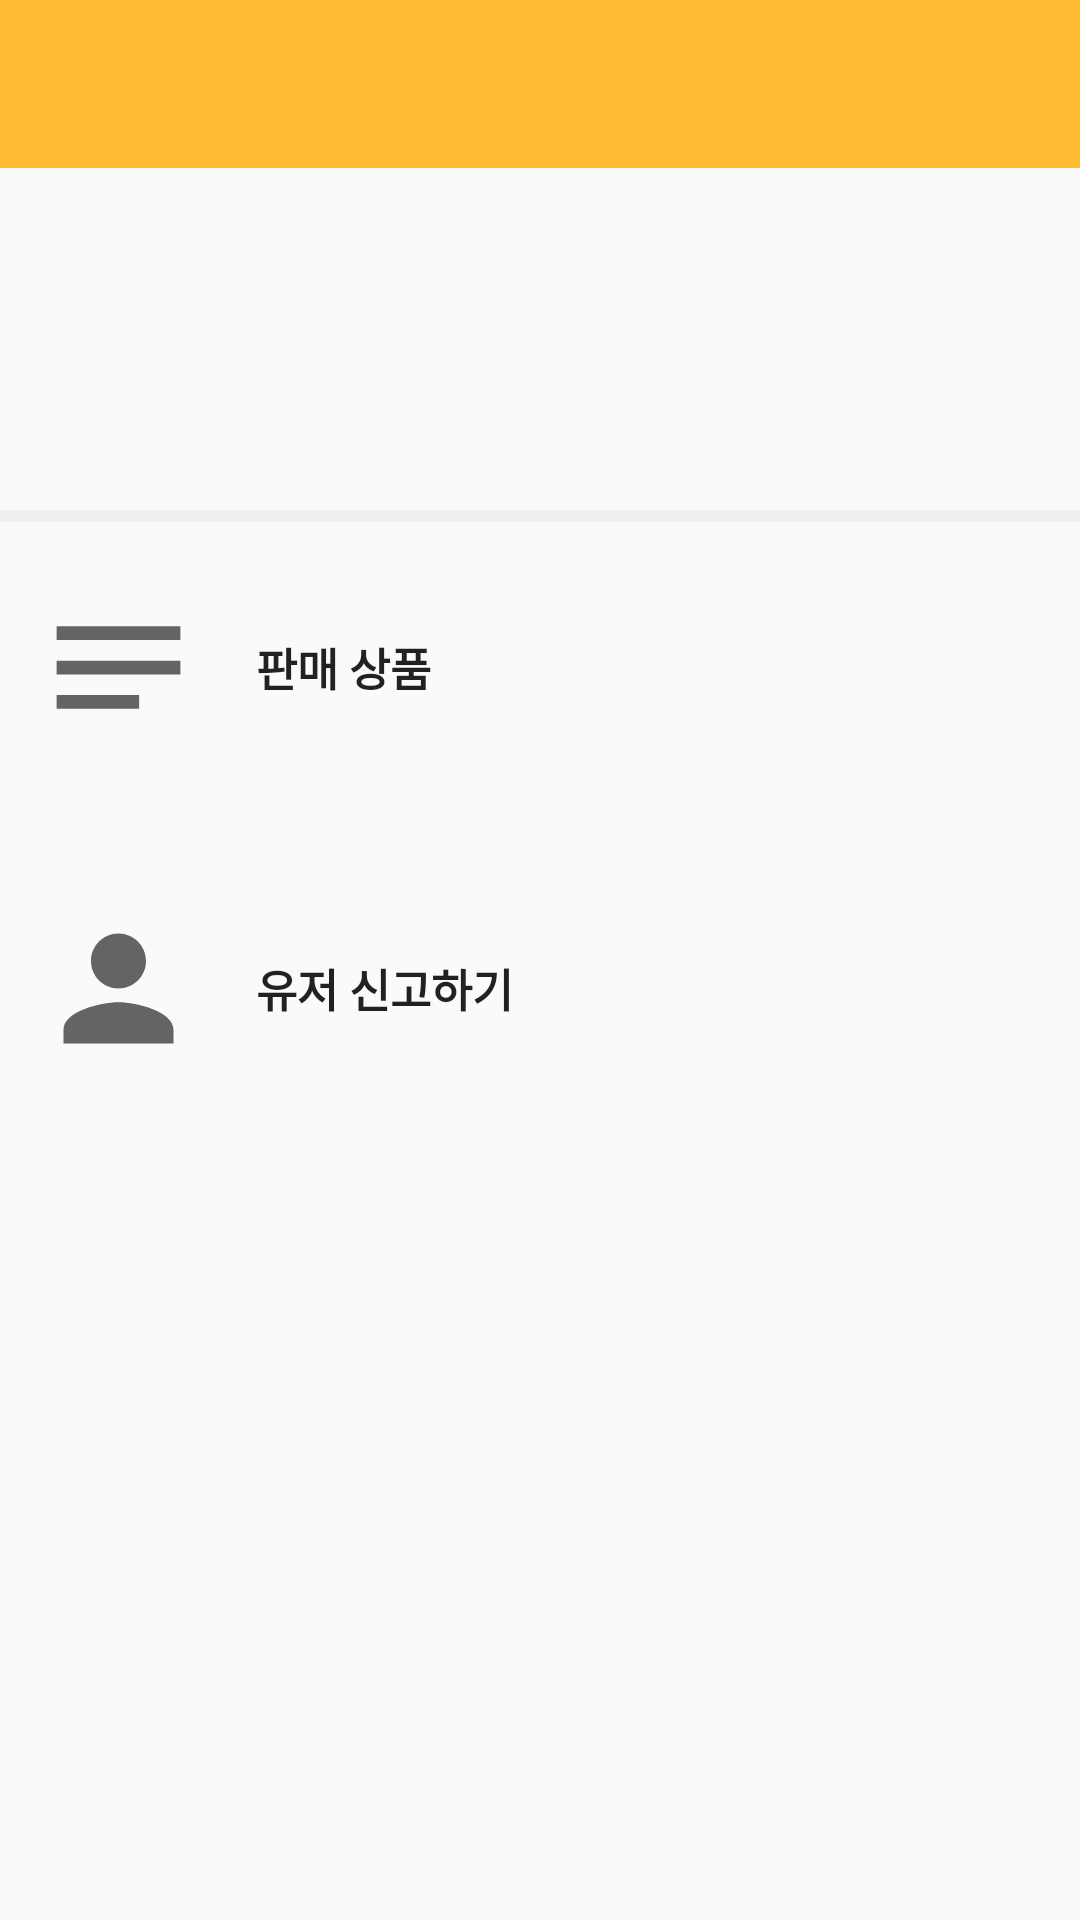

Reconstruct the res/layout file that produces this screen, plus the resources it refers to.
<!-- AndroidManifest.xml: application theme AppTheme -->
<!-- res/layout/activity_writer_user_info.xml -->
<?xml version="1.0" encoding="utf-8"?>
<LinearLayout xmlns:android="http://schemas.android.com/apk/res/android"
    xmlns:app="http://schemas.android.com/apk/res-auto"
    xmlns:tools="http://schemas.android.com/tools"
    android:orientation="vertical"
    android:layout_width="match_parent"
    android:layout_height="match_parent"
    android:weightSum="100"
    tools:ignore="MissingPrefix">
    <androidx.appcompat.widget.Toolbar
        android:id="@+id/userUpload_toolbar"
        android:layout_width="match_parent"
        android:layout_height="?attr/actionBarSize"
        android:background="@android:color/holo_orange_light"/>
    <TextView
        android:id="@+id/userUpload_ID"
        android:textColor="@android:color/black"
        android:textStyle="bold"
        android:textSize="30dp"
        android:gravity="center"
        android:layout_gravity="center"
        android:layout_width="wrap_content"
        android:layout_height="wrap_content"
        android:layout_weight="20"
        />

    <View
        android:layout_width="match_parent"
        android:layout_height="4dp"
        android:layout_centerInParent="true"
        android:background="#EFEFEE"/>


    <Button style="?android:attr/borderlessButtonStyle"
        android:id="@+id/userUplaod_post"
        android:layout_width="match_parent"
        android:layout_height="wrap_content"
        android:text="     판매 상품"
        android:textStyle="bold"
        android:textSize="15sp"
        android:layout_weight="6"
        android:layout_marginBottom="10dp"
        android:drawableLeft="@drawable/my_sale"
        android:gravity="fill"
        />
    <Button
        style="?android:attr/borderlessButtonStyle"
        android:id="@+id/userReport_button"
        android:layout_width="match_parent"
        android:layout_height="wrap_content"
        android:text="     유저 신고하기"
        android:textStyle="bold"
        android:textSize="15sp"
        android:layout_weight="6"
        android:layout_marginBottom="10dp"
        android:drawableLeft="@drawable/my_change"
        android:gravity="fill"
        />


</LinearLayout>
<!-- resources referenced by this layout -->
<resources>
  <!-- drawable my_change (drawable) -->
  <vector xmlns:android="http://schemas.android.com/apk/res/android"
      android:width="55dp"
      android:height="55dp"
      android:viewportWidth="24"
      android:viewportHeight="24"
      android:tint="?attr/colorControlNormal">
    <path
        android:fillColor="@android:color/white"
        android:pathData="M12,12c2.21,0 4,-1.79 4,-4s-1.79,-4 -4,-4 -4,1.79 -4,4 1.79,4 4,4zM12,14c-2.67,0 -8,1.34 -8,4v2h16v-2c0,-2.66 -5.33,-4 -8,-4z"/>
  </vector>
  <!-- drawable my_sale (drawable) -->
  <vector xmlns:android="http://schemas.android.com/apk/res/android"
      android:width="55dp"
      android:height="55dp"
      android:viewportWidth="24"
      android:viewportHeight="24"
      android:tint="?attr/colorControlNormal">
    <path
        android:fillColor="@android:color/white"
        android:pathData="M3,18h12v-2L3,16v2zM3,6v2h18L21,6L3,6zM3,13h18v-2L3,11v2z"/>
  </vector>
  <style name="AppTheme" parent="Theme.AppCompat.Light.DarkActionBar">
          
          <item name="colorPrimary">@color/colorPrimary</item>
          <item name="colorPrimaryDark">@color/colorPrimaryDark</item>
          <item name="colorAccent">@color/colorAccent</item>
          <item name="windowActionBar">false</item>
          <item name="windowNoTitle">true</item>
      </style>
  <color name="colorPrimary">#FFC107</color>
  <color name="colorPrimaryDark">#FF7043</color>
  <color name="colorAccent">#FFAB40</color>
</resources>
